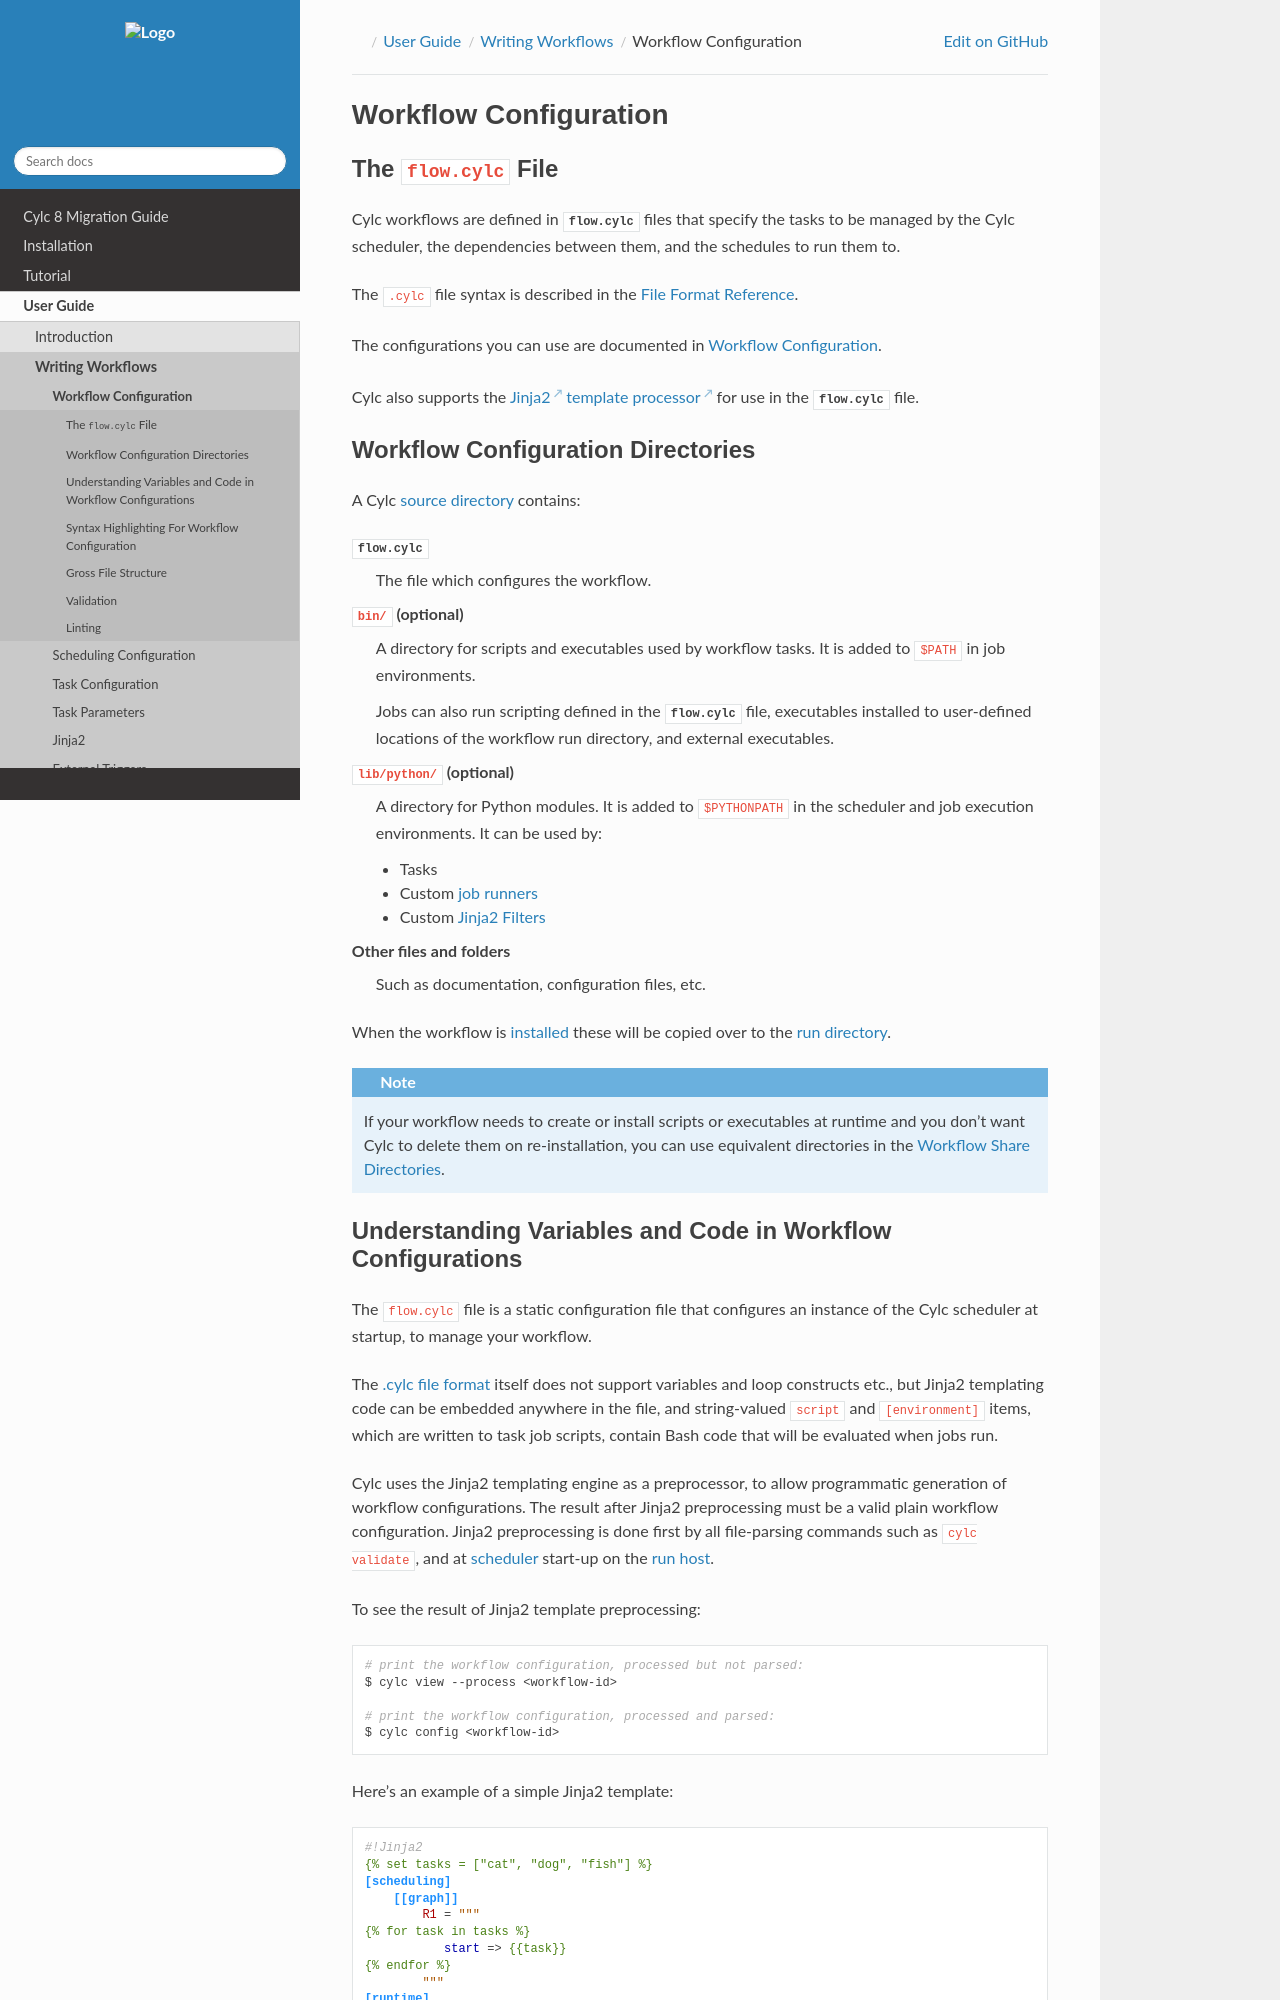

repository: cylc/cylc-doc · page: nightly_8.8/html/user-guide/writing-workflows/configuration.html · generator: jekyll

.. _User Guide Configuration:

Workflow Configuration
======================

.. _FlowConfigFile:

The ``flow.cylc`` File
----------------------

Cylc workflows are defined in :cylc:conf:`flow.cylc` files that specify the
tasks to be managed by the Cylc scheduler, the dependencies between them,
and the schedules to run them to.

The ``.cylc`` file syntax is described in the :ref:`File Format Reference
<file-format>`.

The configurations you can use are documented in :ref:`workflow-configuration`.

.. _template processors: https://en.wikipedia.org/wiki/Template_processor

Cylc also supports the `Jinja2`_
`template processor <https://en.wikipedia.org/wiki/Template_processor>`_
for use in the `flow.cylc` file.


.. _WorkflowDefinitionDirectories:
